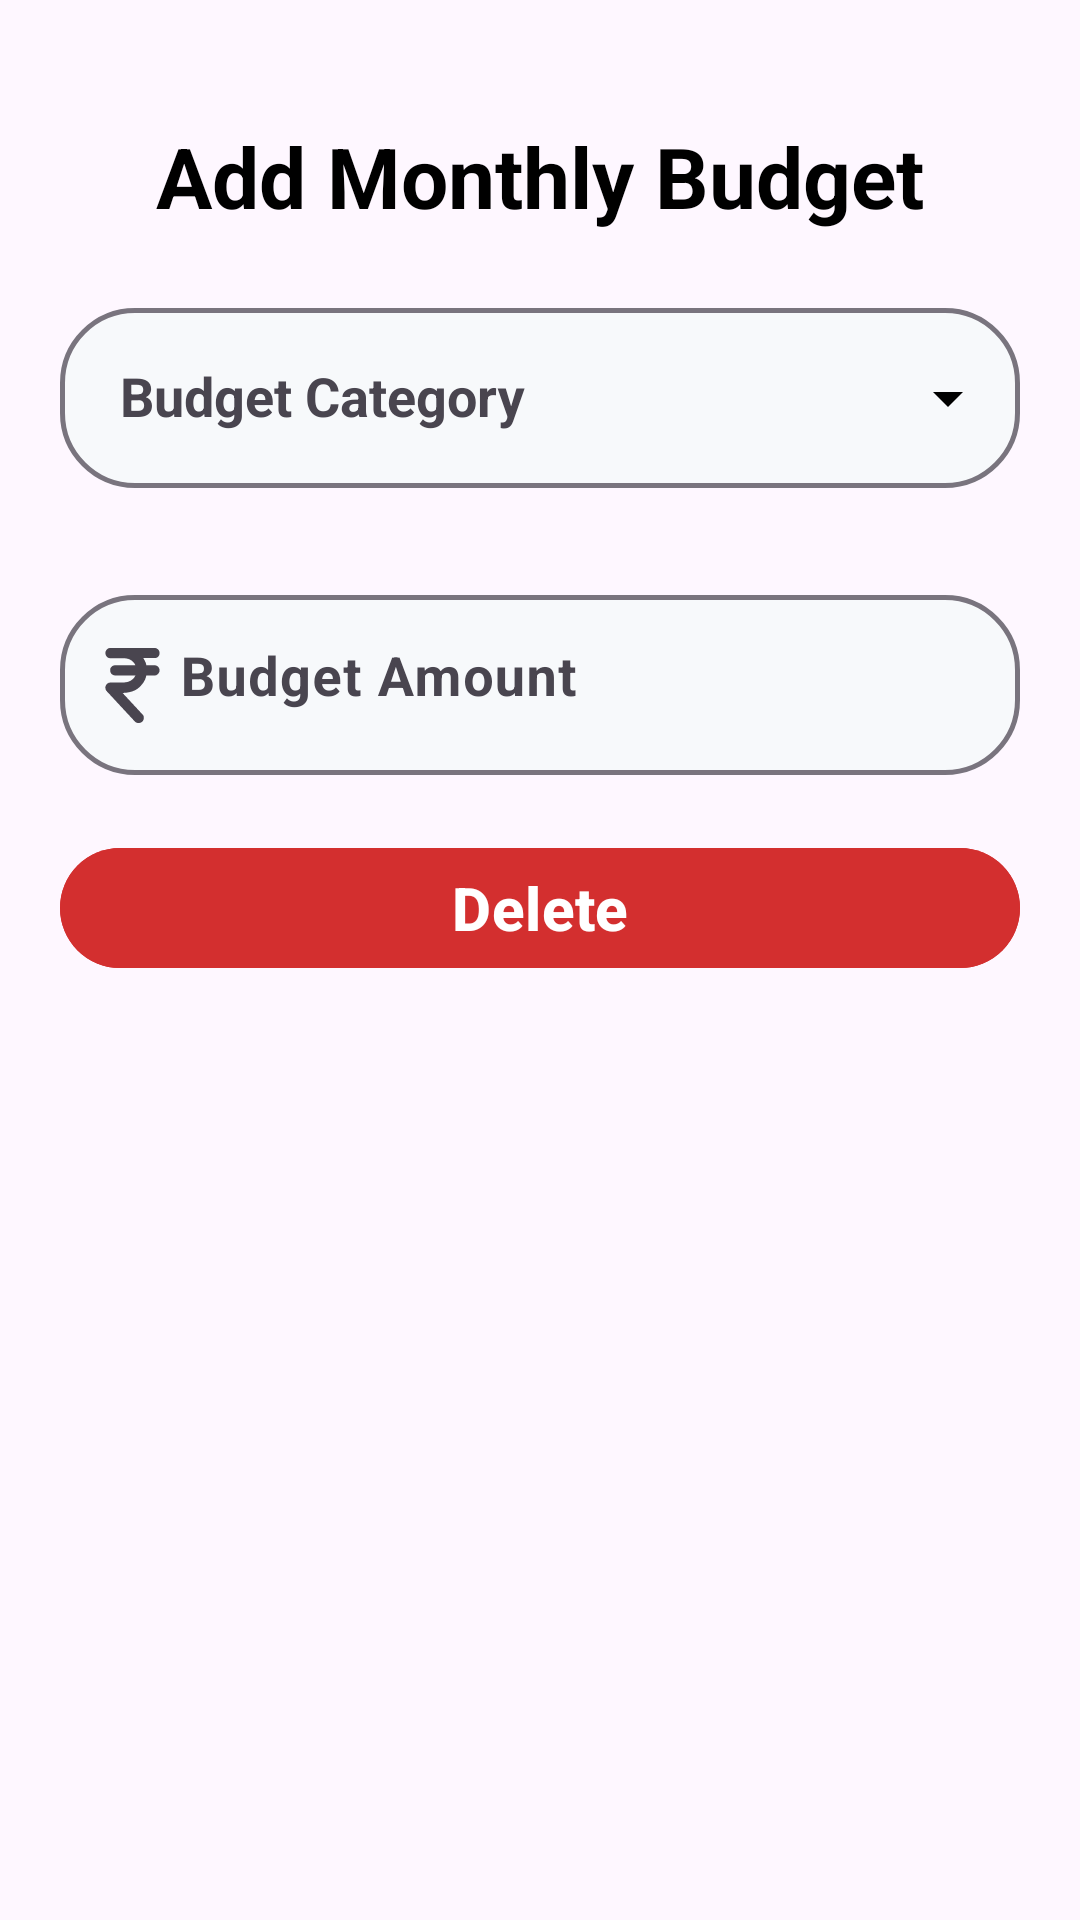

Layout XML and referenced resources for this Android screen:
<!-- AndroidManifest.xml: application theme Theme.AarohArth -->
<!-- res/layout/activity_budget_modification.xml -->
<?xml version="1.0" encoding="utf-8"?>
<androidx.constraintlayout.widget.ConstraintLayout xmlns:android="http://schemas.android.com/apk/res/android"
    xmlns:app="http://schemas.android.com/apk/res-auto"
    xmlns:tools="http://schemas.android.com/tools"
    android:id="@+id/main"
    android:layout_width="match_parent"
    android:layout_height="match_parent"
    tools:context=".modificationsFragments.BudgetModification">
    <ImageView
        android:id="@+id/bg"
        android:layout_width="match_parent"
        android:layout_height="match_parent"
        app:layout_constraintTop_toTopOf="parent"
        app:layout_constraintEnd_toEndOf="parent"
        app:layout_constraintStart_toStartOf="parent"
        app:layout_constraintBottom_toBottomOf="parent"
        android:src="@drawable/sign_up_and_sign_in_background"
        android:scaleType="centerCrop"/>
    <TextView
        android:id="@+id/heading"
        android:layout_width="wrap_content"
        android:layout_height="wrap_content"
        android:layout_marginHorizontal="20dp"
        android:layout_marginTop="40dp"
        android:gravity="center"
        android:text="Add Monthly Budget"
        android:textColor="@color/label_colors"
        android:textSize="28sp"
        android:textStyle="bold"
        app:layout_constraintEnd_toEndOf="parent"
        app:layout_constraintStart_toStartOf="parent"
        app:layout_constraintTop_toTopOf="parent" />

    <com.google.android.material.textfield.TextInputLayout
        android:id="@+id/category_layout"
        android:layout_width="0dp"
        android:layout_height="wrap_content"
        app:layout_constraintTop_toBottomOf="@id/heading"
        app:layout_constraintStart_toStartOf="parent"
        app:layout_constraintEnd_toEndOf="parent"
        android:layout_marginBottom="20dp"
        android:layout_marginStart="20dp"
        android:layout_marginEnd="20dp"
        android:layout_marginTop="20dp"
        android:hint="Budget Category"
        app:endIconMode="dropdown_menu"
        app:endIconTint="@color/icon_color"
        app:boxCornerRadiusBottomEnd="25dp"
        app:boxCornerRadiusBottomStart="25dp"
        app:boxCornerRadiusTopEnd="25dp"
        app:boxCornerRadiusTopStart="25dp"
        app:boxBackgroundColor="@color/transaction_page_input_field_background"
        app:boxStrokeWidth="1.5dp"
        app:boxStrokeWidthFocused="3dp"
        app:boxStrokeErrorColor="@color/stroke_color_input_error"
        app:errorTextColor="@color/stroke_color_input_error"
        app:errorEnabled="true">

        <AutoCompleteTextView
            android:id="@+id/category_field"
            android:layout_width="match_parent"
            android:layout_height="60dp"
            android:inputType="none"
            android:textSize="18sp"
            android:textStyle="bold"
            android:paddingStart="20dp"/>
    </com.google.android.material.textfield.TextInputLayout>
    <com.google.android.material.textfield.TextInputLayout
        android:id="@+id/amount_layout"
        android:layout_width="0dp"
        android:layout_height="wrap_content"
        app:layout_constraintTop_toBottomOf="@id/category_layout"
        app:layout_constraintEnd_toEndOf="parent"
        app:layout_constraintStart_toStartOf="parent"
        android:layout_marginTop="10dp"
        android:layout_marginStart="20dp"
        android:layout_marginEnd="20dp"
        app:boxCornerRadiusBottomEnd="25dp"
        app:boxCornerRadiusBottomStart="25dp"
        app:boxCornerRadiusTopEnd="25dp"
        app:boxCornerRadiusTopStart="25dp"
        app:hintTextColor="@color/transaction_hint_color"
        app:boxBackgroundColor="@color/transaction_page_input_field_background"
        app:boxStrokeWidth="1.5dp"
        android:layout_marginBottom="20dp"
        app:layout_constraintBottom_toTopOf="@id/saveBtn"
        app:boxStrokeWidthFocused="3dp"
        app:boxStrokeErrorColor="@color/stroke_color_input_error"
        android:hint="Budget Amount"
        app:errorTextColor="@color/stroke_color_input_error"
        app:errorEnabled="true"
        app:startIconDrawable="@drawable/rupee_income">
        <com.google.android.material.textfield.TextInputEditText
            android:id="@+id/amount_field"
            android:layout_width="match_parent"
            android:layout_height="60dp"
            android:textSize="18sp"
            android:textStyle="bold"
            android:inputType="number"
            android:paddingStart="40dp"
            android:gravity="start"/>
    </com.google.android.material.textfield.TextInputLayout>

    <com.google.android.material.button.MaterialButton
        android:id="@+id/saveBtn"
        android:layout_width="0dp"
        android:layout_height="wrap_content"
        app:layout_constraintTop_toBottomOf="@id/amount_layout"
        app:layout_constraintStart_toStartOf="parent"
        app:layout_constraintEnd_toStartOf="@id/deleteBtn"
        android:layout_marginHorizontal="20dp"
        android:textStyle="bold"
        android:textSize="20sp"
        android:text="Save"
        android:visibility="gone"
        android:textColor="#FFFFFF"
        android:backgroundTint="@color/save_button_background_income"/>
    <com.google.android.material.button.MaterialButton
        android:id="@+id/deleteBtn"
        android:layout_width="0dp"
        android:layout_height="wrap_content"
        app:layout_constraintTop_toBottomOf="@id/amount_layout"
        app:layout_constraintStart_toEndOf="@id/saveBtn"
        app:layout_constraintEnd_toEndOf="parent"
        android:layout_marginHorizontal="20dp"
        android:textStyle="bold"
        android:textSize="20sp"
        android:text="Delete"
        android:textColor="#FFFFFF"
        android:backgroundTint="@color/red"/>


</androidx.constraintlayout.widget.ConstraintLayout>
<!-- resources referenced by this layout -->
<resources>
  <color name="icon_color">#000000</color>
  <color name="label_colors">#000000</color>
  <color name="red">#D32F2F</color>
  <color name="save_button_background_income">#2E7D32</color>
  <color name="stroke_color_input_error" tools:override="true">#D32F2F</color>
  <color name="transaction_hint_color" tools:overide="true">#000000</color>
  <color name="transaction_page_input_field_background">#F7F9FB</color>
  <!-- drawable rupee_income: vector/xml drawable (drawable, 5322 chars, omitted) -->
  <!-- drawable sign_up_and_sign_in_background: png bitmap (drawable-night, 248342 bytes) -->
  <style name="Theme.AarohArth" parent="Base.Theme.AarohArth" />
  <style name="Base.Theme.AarohArth" parent="Theme.Material3.DayNight.NoActionBar">
          
          
      </style>
</resources>
